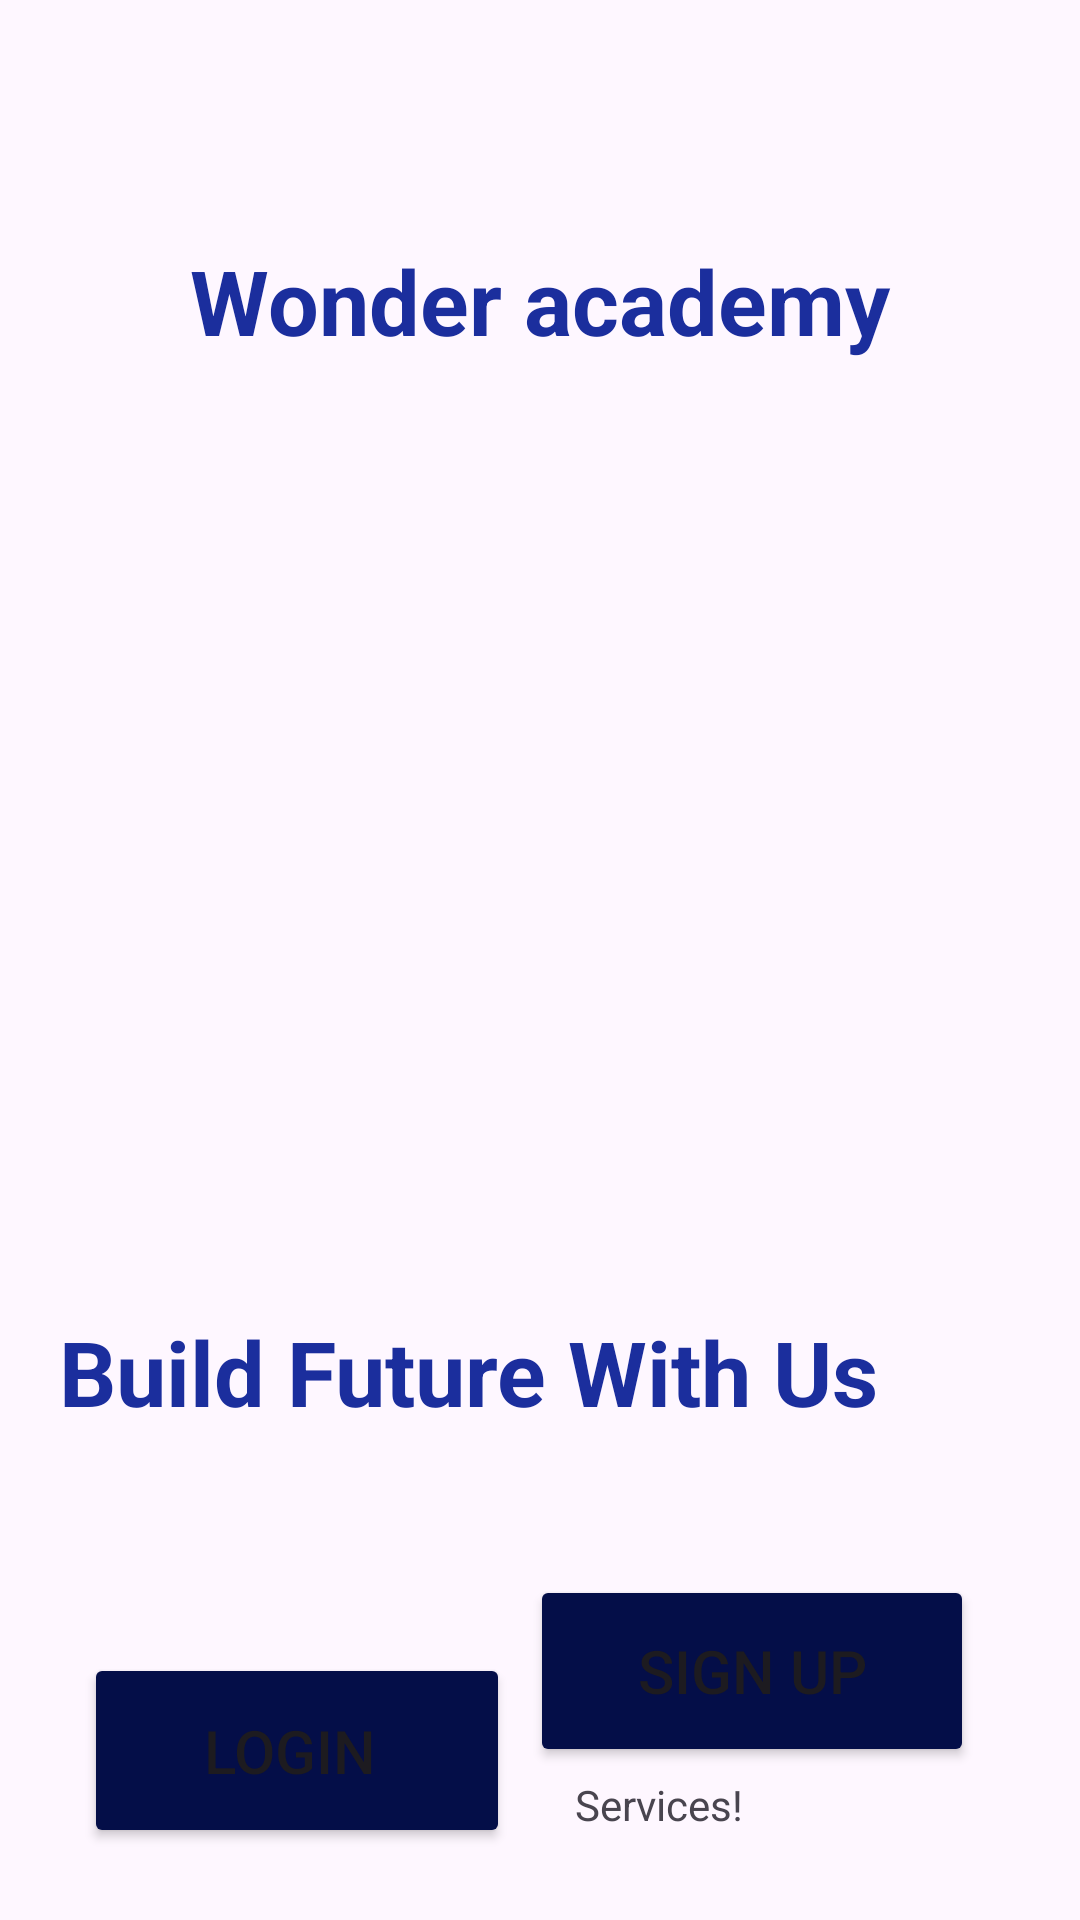

The Android layout XML behind this screen, and the referenced resources:
<!-- AndroidManifest.xml: application theme Theme.Wonder_academy -->
<!-- res/layout/wellcome_main.xml -->
<?xml version="1.0" encoding="utf-8"?>
<androidx.constraintlayout.widget.ConstraintLayout xmlns:android="http://schemas.android.com/apk/res/android"
    xmlns:app="http://schemas.android.com/apk/res-auto"
    xmlns:tools="http://schemas.android.com/tools"
    android:layout_width="match_parent"
    android:layout_height="match_parent">

    <ImageView
        android:id="@+id/imageView"
        android:layout_width="wrap_content"
        android:layout_height="wrap_content"
        android:scaleType="fitXY"
        app:layout_constraintBottom_toBottomOf="parent"
        app:layout_constraintEnd_toEndOf="parent"
        app:layout_constraintHorizontal_bias="0.0"
        app:layout_constraintStart_toStartOf="parent"
        app:layout_constraintTop_toTopOf="parent"
        app:layout_constraintVertical_bias="0.0"
        app:srcCompat="@drawable/background_intro" />

    <TextView
        android:id="@+id/textView"
        android:layout_width="271dp"
        android:layout_height="49dp"
        android:layout_marginTop="80dp"
        android:text="Wonder academy"
        android:textAlignment="center"
        android:textColor="#1B2E9D"
        android:textSize="30sp"
        android:textStyle="bold"
        app:layout_constraintEnd_toEndOf="parent"
        app:layout_constraintHorizontal_bias="0.498"
        app:layout_constraintStart_toStartOf="parent"
        app:layout_constraintTop_toTopOf="@+id/imageView" />

    <ImageView
        android:id="@+id/imageView2"
        android:layout_width="272dp"
        android:layout_height="232dp"
        android:layout_marginTop="44dp"
        android:src="@drawable/logo_wonder"
        app:layout_constraintEnd_toEndOf="parent"
        app:layout_constraintHorizontal_bias="0.496"
        app:layout_constraintStart_toStartOf="parent"
        app:layout_constraintTop_toBottomOf="@+id/textView" />

    <TextView
        android:id="@+id/textView2"
        android:layout_width="322dp"
        android:layout_height="49dp"
        android:layout_marginTop="32dp"
        android:text="Build Future With Us"
        android:textColor="#1B2E9D"
        android:textSize="30sp"
        android:textStyle="bold"
        app:layout_constraintEnd_toEndOf="parent"
        app:layout_constraintHorizontal_bias="0.516"
        app:layout_constraintStart_toStartOf="parent"
        app:layout_constraintTop_toBottomOf="@+id/imageView2" />

    <Button
        android:id="@+id/button"
        android:layout_width="142dp"
        android:layout_height="65dp"
        android:layout_marginTop="60dp"
        android:backgroundTint="#040E48"
        android:text="Login "
        android:textSize="20dp"
        app:layout_constraintBottom_toBottomOf="parent"
        app:layout_constraintEnd_toEndOf="parent"
        app:layout_constraintHorizontal_bias="0.129"
        app:layout_constraintStart_toStartOf="parent"
        app:layout_constraintTop_toBottomOf="@+id/textView2"
        app:layout_constraintVertical_bias="0.169" />

    <Button
        android:id="@+id/button2"
        android:layout_width="148dp"
        android:layout_height="64dp"
        android:text="SIgn up"
        android:textSize="20dp"
        android:backgroundTint="#040E48"
        app:layout_constraintBottom_toBottomOf="parent"
        app:layout_constraintEnd_toEndOf="parent"
        app:layout_constraintHorizontal_bias="0.833"
        app:layout_constraintStart_toStartOf="parent"
        app:layout_constraintTop_toBottomOf="@+id/textView2"
        app:layout_constraintVertical_bias="0.434" />

    <TextView
        android:id="@+id/textView3"
        android:layout_width="97dp"
        android:layout_height="30dp"
        android:text="Help?"
        app:layout_constraintBottom_toBottomOf="@+id/imageView"
        app:layout_constraintEnd_toEndOf="parent"
        app:layout_constraintHorizontal_bias="0.202"
        app:layout_constraintStart_toStartOf="@+id/button"
        app:layout_constraintTop_toBottomOf="@+id/textView2"
        app:layout_constraintVertical_bias="0.845" />

    <TextView
        android:id="@+id/textView4"
        android:layout_width="98dp"
        android:layout_height="27dp"
        android:text="Services!"
        app:layout_constraintBottom_toBottomOf="parent"
        app:layout_constraintEnd_toEndOf="@+id/button2"
        app:layout_constraintHorizontal_bias="0.845"
        app:layout_constraintStart_toStartOf="parent"
        app:layout_constraintTop_toBottomOf="@+id/textView2"
        app:layout_constraintVertical_bias="0.835" />
</androidx.constraintlayout.widget.ConstraintLayout>
<!-- resources referenced by this layout -->
<resources>
  <style name="Theme.Wonder_academy" parent="Base.Theme.Wonder_academy" />
  <style name="Base.Theme.Wonder_academy" parent="Theme.Material3.DayNight.NoActionBar">
          
          
      </style>
</resources>
